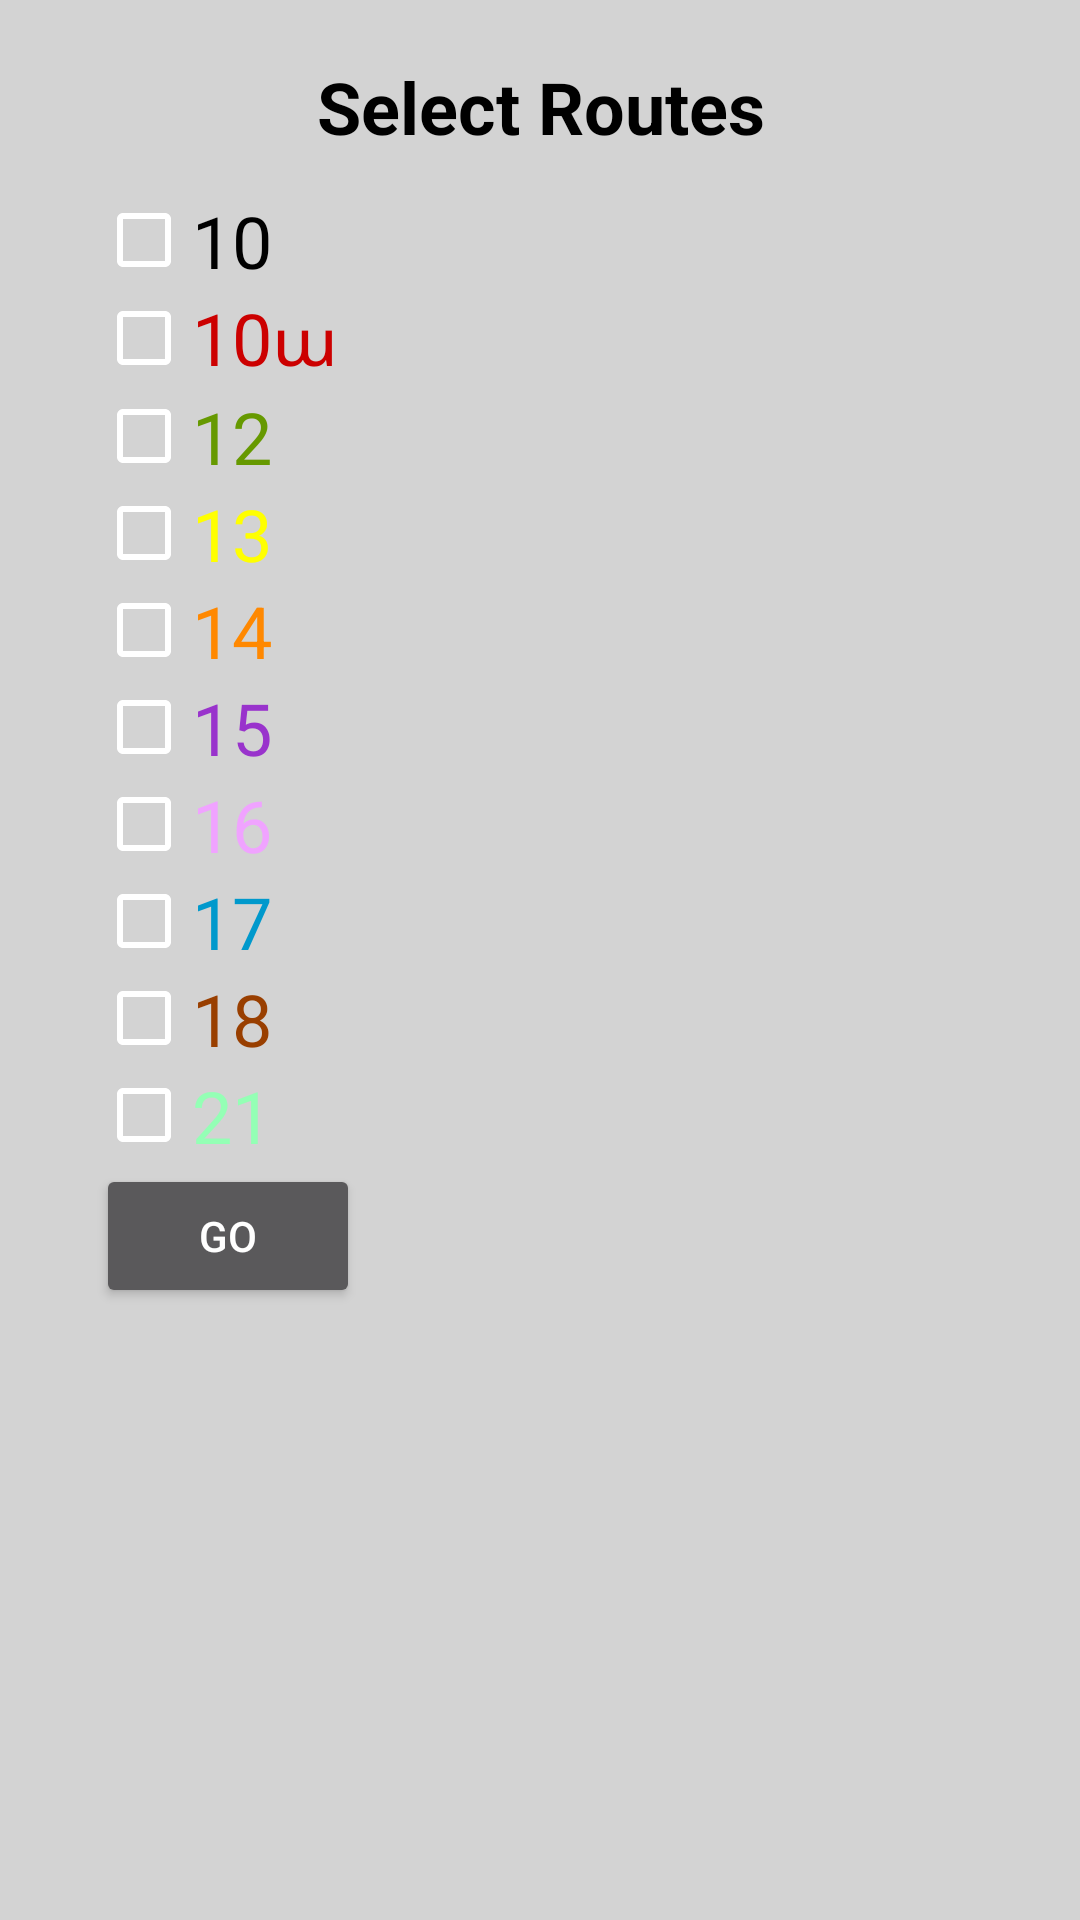

Here is an Android app screen rendered from its layout file. Give the layout XML and the strings, colors and styles it references.
<!-- AndroidManifest.xml: application theme AppTheme -->
<!-- res/layout/activity_routes.xml -->
<?xml version="1.0" encoding="UTF-8"?>
<android.support.constraint.ConstraintLayout
    tools:context="dat2017.stepanabus.Routes"
    android:layout_height="match_parent"
    android:layout_width="match_parent"
    android:background="@color/lightgrey"
    xmlns:tools="http://schemas.android.com/tools"
    xmlns:app="http://schemas.android.com/apk/res-auto"
    xmlns:android="http://schemas.android.com/apk/res/android">
    
    
    <TextView
        android:layout_width="wrap_content"
        android:layout_height="wrap_content"
        android:text="@string/title"
        android:textColor="@android:color/black"
        android:textSize="24sp"
        android:textStyle="bold"
        app:layout_constraintBottom_toBottomOf="parent"
        app:layout_constraintHorizontal_bias="0.501"
        app:layout_constraintLeft_toLeftOf="parent"
        app:layout_constraintRight_toRightOf="parent"
        app:layout_constraintTop_toTopOf="parent"
        app:layout_constraintVertical_bias="0.032" />
    <LinearLayout
        android:layout_height="wrap_content"
        android:layout_width="wrap_content"
        app:layout_constraintTop_toTopOf="parent"
        app:layout_constraintLeft_toLeftOf="parent"
        android:orientation="vertical"
        android:layout_marginLeft="32dp"
        android:layout_marginTop="64dp">

        <CheckBox
            android:id="@+id/checkbox_1"
            android:layout_width="wrap_content"
            android:layout_height="wrap_content"
            android:onClick="onCheckboxClicked"
            android:text="@string/r1"
            android:textColor="@color/black"
            android:textAlignment="viewStart"
            android:theme="@style/checkBoxStyle1"
            android:textSize="24sp" />

        <CheckBox
            android:id="@+id/checkbox_2"
            android:layout_width="match_parent"
            android:layout_height="wrap_content"
            android:onClick="onCheckboxClicked"
            android:text="@string/r2"
            android:textColor="@android:color/holo_red_dark"
            android:theme="@style/checkBoxStyle2"
            android:textSize="24sp" />

        <CheckBox
            android:id="@+id/checkbox_3"
            android:layout_width="match_parent"
            android:layout_height="wrap_content"
            android:onClick="onCheckboxClicked"
            android:text="@string/r3"
            android:textColor="@android:color/holo_green_dark"
            android:theme="@style/checkBoxStyle3"
            android:textSize="24sp" />

        <CheckBox
            android:id="@+id/checkbox_4"
            android:layout_width="match_parent"
            android:layout_height="wrap_content"
            android:onClick="onCheckboxClicked"
            android:text="@string/r4"
            android:textColor="@color/yellow"
            android:theme="@style/checkBoxStyle4"
            android:textSize="24sp" />
        <CheckBox android:id="@+id/checkbox_5"
            android:layout_height="wrap_content"
            android:layout_width="match_parent"
            android:text="@string/r5"
            android:textColor="@color/darkorange"
            android:textSize="24sp"
            android:theme="@style/checkBoxStyle5"
            android:onClick="onCheckboxClicked"/>
        <CheckBox android:id="@+id/checkbox_6"
            android:layout_height="wrap_content"
            android:layout_width="match_parent"
            android:text="@string/r6"
            android:textColor="@color/darkpurple"
            android:textSize="24sp"
            android:theme="@style/checkBoxStyle6"
            android:onClick="onCheckboxClicked"/>
        <CheckBox android:id="@+id/checkbox_7"
            android:layout_height="wrap_content"
            android:layout_width="match_parent"
            android:text="@string/r7"
            android:textColor="@color/amethyst"
            android:textSize="24sp"
            android:theme="@style/checkBoxStyle7"
            android:onClick="onCheckboxClicked"/>
        <CheckBox android:id="@+id/checkbox_8"
            android:layout_height="wrap_content"
            android:layout_width="match_parent"
            android:text="@string/r8"
            android:theme="@style/checkBoxStyle8"
            android:textColor="@color/darkblue"
            android:textSize="24sp"
            android:onClick="onCheckboxClicked"/>
        <CheckBox android:id="@+id/checkbox_9"
            android:layout_height="wrap_content"
            android:layout_width="match_parent"
            android:text="@string/r9"
            android:theme="@style/checkBoxStyle9"
            android:textColor="@color/brown"
            android:textSize="24sp"
            android:onClick="onCheckboxClicked"/>
        <CheckBox android:id="@+id/checkbox_10"
            android:layout_height="wrap_content"
            android:layout_width="match_parent"
            android:text="@string/r10"
            android:textColor="@color/jade"
            android:theme="@style/checkBoxStyle10"
            android:textSize="24sp"
            android:onClick="onCheckboxClicked"/>


        <Button android:id="@+id/button1"
            android:layout_height="wrap_content"
            android:layout_width="wrap_content"
            android:text="@string/go"
            android:theme="@style/checkBoxStyle1"/>
    </LinearLayout>
</android.support.constraint.ConstraintLayout>
<!-- resources referenced by this layout -->
<resources>
  <item name="amethyst" type="color">#F0A3FF</item>
  <item name="black" type="color">#000000</item>
  <item name="brown" type="color">#993F00</item>
  <item name="darkblue" type="color">#FF0099CC</item>
  <item name="darkorange" type="color">#FFFF8800</item>
  <item name="darkpurple" type="color">#FF9933CC</item>
  <item name="jade" type="color">#94FFB5</item>
  <item name="lightgrey" type="color">#d3d3d3</item>
  <item name="yellow" type="color">#FFFF00</item>
  <string name="go">Go</string>
  <string name="r1">10</string>
  <string name="r10">21</string>
  <string name="r2">10ա</string>
  <string name="r3">12</string>
  <string name="r4">13</string>
  <string name="r5">14</string>
  <string name="r6">15</string>
  <string name="r7">16</string>
  <string name="r8">17</string>
  <string name="r9">18</string>
  <string name="title">Select Routes</string>
  <style name="checkBoxStyle1" parent="Base.Theme.AppCompat">
          <item name="colorAccent">@color/black</item>
          <item name="android:textColorSecondary">@color/white</item>
      </style>
  <style name="checkBoxStyle10" parent="Base.Theme.AppCompat">
          <item name="colorAccent">@color/jade</item>
          <item name="android:textColorSecondary">@color/white</item>
      </style>
  <style name="checkBoxStyle2" parent="Base.Theme.AppCompat">
          <item name="colorAccent">@color/red</item>
          <item name="android:textColorSecondary">@color/white</item>
      </style>
  <style name="checkBoxStyle3" parent="Base.Theme.AppCompat">
          <item name="colorAccent">@color/darkgreen</item>
          <item name="android:textColorSecondary">@color/white</item>
      </style>
  <style name="checkBoxStyle4" parent="Base.Theme.AppCompat">
          <item name="colorAccent">@color/yellow</item>
          <item name="android:textColorSecondary">@color/white</item>
      </style>
  <style name="checkBoxStyle5" parent="Base.Theme.AppCompat">
          <item name="colorAccent">@color/darkorange</item>
          <item name="android:textColorSecondary">@color/white</item>
      </style>
  <style name="checkBoxStyle6" parent="Base.Theme.AppCompat">
          <item name="colorAccent">@color/purple</item>
          <item name="android:textColorSecondary">@color/white</item>
      </style>
  <style name="checkBoxStyle7" parent="Base.Theme.AppCompat">
          <item name="colorAccent">@color/amethyst</item>
          <item name="android:textColorSecondary">@color/white</item>
      </style>
  <style name="checkBoxStyle8" parent="Base.Theme.AppCompat">
          <item name="colorAccent">@color/darkblue</item>
          <item name="android:textColorSecondary">@color/white</item>
      </style>
  <style name="checkBoxStyle9" parent="Base.Theme.AppCompat">
          <item name="colorAccent">@color/brown</item>
          <item name="android:textColorSecondary">@color/white</item>
      </style>
  <style parent="Theme.AppCompat.Light.DarkActionBar" name="AppTheme">
          
          <item name="colorPrimary">@color/colorPrimary</item>
          <item name="colorPrimaryDark">@color/colorPrimaryDark</item>
          <item name="colorAccent">@color/colorAccent</item>
      </style>
  <item name="white" type="color">#ffffff</item>
  <item name="red" type="color">#FFFF4444</item>
  <item name="darkgreen" type="color">#FF669900</item>
  <item name="purple" type="color">#FFAA66CC</item>
  <color name="colorPrimary">#3F51B5</color>
  <color name="colorPrimaryDark">#0144fc</color>
  <color name="colorAccent">#FF4081</color>
</resources>
